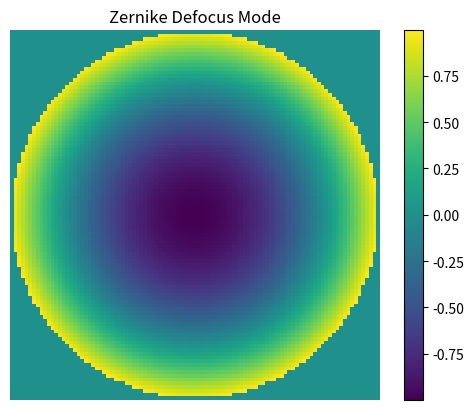

Source code (Python):
%matplotlib inline
import numpy as np
import matplotlib.pyplot as plt

def zernike():
    n = 100
    x = np.linspace(-1, 1, n)
    X, Y = np.meshgrid(x, x)
    R = np.sqrt(X**2 + Y**2)
    Z = (2*R**2 - 1) * (R <= 1)
    
    plt.imshow(Z, cmap='viridis')
    plt.title("Zernike Defocus Mode")
    plt.axis('off')
    plt.colorbar()
    plt.show()

if __name__ == '__main__': 
    zernike()
